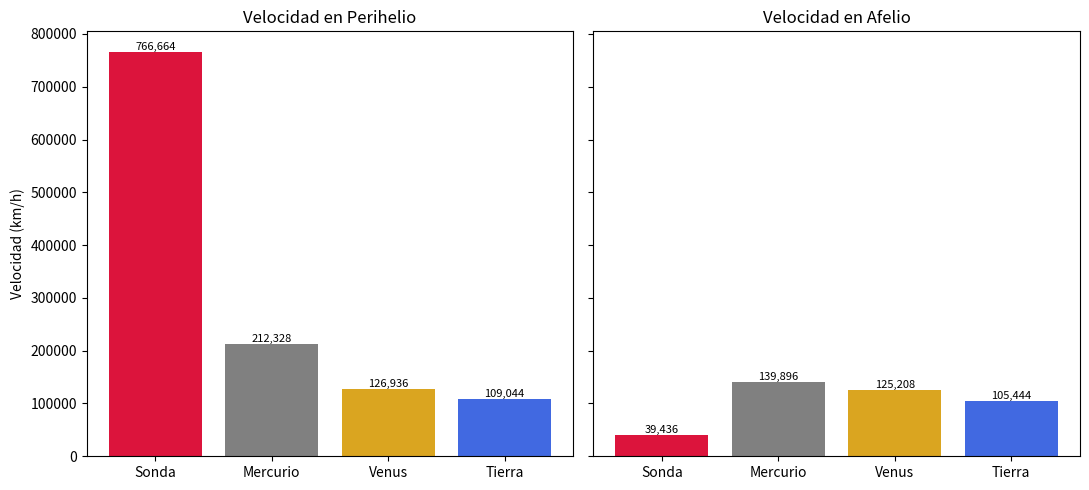

This chart was generated by the following Python code:
import matplotlib.pyplot as plt
import numpy as np

# Datos
r_s = 6.957*10**8 # Radio del sol en metros
r_p = 8*r_s # Radio perihelio en metros
r_a = 108.2*10**9 # Radio afelio en metros
pg_sol = 1.327*10**20 # Parámetro gravitatorio del sol en m^3/s^2

# Punto A
a = (r_p + r_a)/2 # Semieje mayor en metros
c = a - r_p # Distancia focal en metros
e = c/a # Excentricidad
p = a*(1 - e**2) # Semi-parámetro de la órbita final en metros
b = np.sqrt(a*p) # Semieje menor en metros

print("Punto A")
print(f"Semieje mayor (a): {a:.3e} m")
print(f"Semieje menor (b): {b:.3e} m")
print(f"Excentricidad (e): {e:.3f}")
print(f"Semi-parametro (p): {p:.3e} m")

# Punto B
em = -pg_sol/(2*a) # Energía mecánica específica en m^2/s^2
h = np.sqrt(pg_sol*p) # Momento angular específico en m^2/s

print("\nPunto B")
print(f"Energia mecanica especifica (em): {em:.3f} m^2/s^2")
print(f"Momento angular especifico (h): {h:.3e} m^2/s")

# Punto C
# Sonda
vs_p = (np.sqrt(pg_sol*(2/r_p - 1/a))) * 3.6 # Velocidad en perihelio en km/h
vs_a = (np.sqrt(pg_sol*(2/r_a - 1/a))) * 3.6 # Velocidad en afelio en km/h

print("\nPunto C")
print(f"Velocidad en perihelio (vs_p): {vs_p:.3f} km/h")
print(f"Velocidad en afelio (vs_a): {vs_a:.3f} km/h")

# Punto C - Comparacion con planetas
# Mercurio
mercurio_p = 212328
mercurio_a = 139896
# Venus
venus_p = 126936
venus_a = 125208
# Tierra
tierra_p = 109044
tierra_a = 105444

print("\nComparacion con planetas (km/h)")
print(f"Sonda: perihelio {vs_p:,.0f} | afelio {vs_a:,.0f}")
print(f"Mercurio: perihelio {mercurio_p:,.0f} | afelio {mercurio_a:,.0f}")
print(f"Venus: perihelio {venus_p:,.0f} | afelio {venus_a:,.0f}")
print(f"Tierra: perihelio {tierra_p:,.0f} | afelio {tierra_a:,.0f}")

# Grafico
nombres = ["Sonda", "Mercurio", "Venus", "Tierra"]
v_p = [vs_p, mercurio_p, venus_p, tierra_p]
v_a = [vs_a, mercurio_a, venus_a, tierra_a]
colores = ["crimson", "gray", "goldenrod", "royalblue"]

fig, (ax1, ax2) = plt.subplots(1, 2, figsize=(11,5), sharey=True)

ax1.bar(nombres, v_p, color=colores)
ax1.set_title("Velocidad en Perihelio")
ax1.set_ylabel("Velocidad (km/h)")

ax2.bar(nombres, v_a, color=colores)
ax2.set_title("Velocidad en Afelio")

for ax, valores in [(ax1, v_p), (ax2, v_a)]:
    for i, v in enumerate(valores):
        ax.text(i, v, f"{v:,.0f}", ha="center", va="bottom", fontsize=8)

plt.tight_layout()
plt.show()
